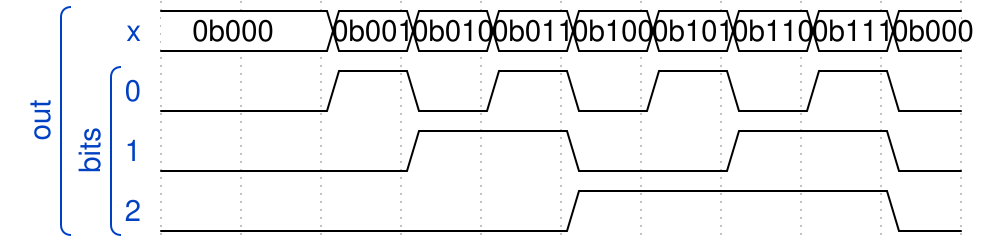

Here is a digital timing diagram. Give the WaveJSON source that produces it.

{
    "signal": [
        [
            "out",
            {
                "wave": "=.========",
                "data": [
                    "0b000",
                    "0b001",
                    "0b010",
                    "0b011",
                    "0b100",
                    "0b101",
                    "0b110",
                    "0b111",
                    "0b000"
                ],
                "name": "x"
            },
            [
                "bits",
                {
                    "wave": "0.10101010",
                    "data": [],
                    "name": "0"
                },
                {
                    "wave": "0..1.0.1.0",
                    "data": [],
                    "name": "1"
                },
                {
                    "wave": "0....1...0",
                    "data": [],
                    "name": "2"
                }
            ]
        ]
    ]
}